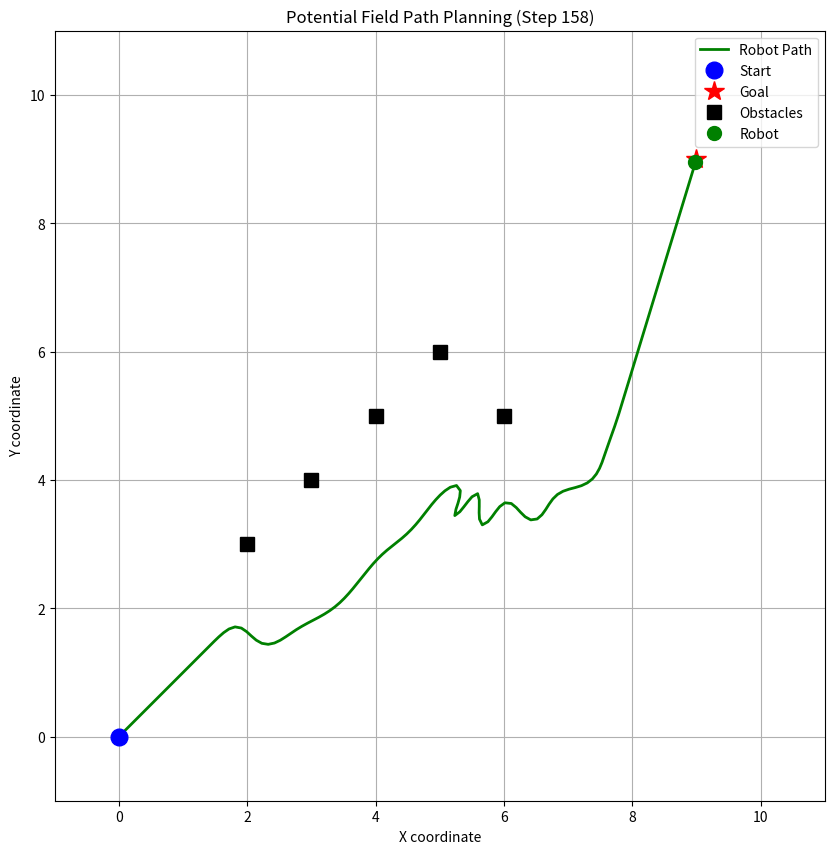

Recreate this plot in Python.
import numpy as np
import matplotlib.pyplot as plt
from collections import deque


class PotentialFieldRobot:
    def __init__(self, width, height, start, goal, obstacles, k_att=1.0, k_rep=100.0,
                 influence_radius=1.5, step_size=0.1, max_steps=1000, smooth_window=5):
        self.width = width
        self.height = height
        self.start = np.array(start, dtype=float)
        self.goal = np.array(goal, dtype=float)
        self.obstacles = [np.array(obs, dtype=float) for obs in obstacles]

        self.k_att = k_att
        self.k_rep = k_rep
        self.rho0 = influence_radius
        self.step_size = step_size
        self.max_steps = max_steps
        self.smooth_window = smooth_window

        self.current_pos = self.start.copy()
        self.path = [self.start.copy()]
        self.force_buffer = deque(maxlen=smooth_window)

    def compute_attractive_force(self):
        return self.k_att * (self.goal - self.current_pos)

    def compute_repulsive_force(self):
        total_rep_force = np.zeros(2, dtype=float)
        for obs in self.obstacles:
            dist_vec = self.current_pos - obs
            dist_mag = np.linalg.norm(dist_vec)

            if self.rho0 >= dist_mag > 0:
                rep_force = self.k_rep * (1.0 / dist_mag - 1.0 / self.rho0) * (1.0 / dist_mag ** 2) * (
                        dist_vec / dist_mag)
                total_rep_force += rep_force

        return total_rep_force

    def smooth_force(self, force):
        self.force_buffer.append(force)
        if len(self.force_buffer) == 1:
            return force
        return np.mean(self.force_buffer, axis=0)

    def find_path_and_animate(self):
        print("Starting pathfinding with dynamic visualization...")

        plt.ion()
        fig, ax = plt.subplots(figsize=(10, 10))

        for i in range(self.max_steps):
            if np.linalg.norm(self.current_pos - self.goal) < self.step_size:
                print(f"Goal reached in {i} steps!")
                self.path.append(self.goal.copy())
                break

            f_att = self.compute_attractive_force()
            f_rep = self.compute_repulsive_force()
            f_total = f_att + f_rep

            f_total_smoothed = self.smooth_force(f_total)

            force_mag = np.linalg.norm(f_total_smoothed)
            if force_mag > 0:
                direction = f_total_smoothed / force_mag
                self.current_pos += self.step_size * direction
                self.path.append(self.current_pos.copy())
            else:
                print("Stuck in a local minimum.")
                break

            ax.clear()

            path_arr = np.array(self.path)
            ax.plot(path_arr[:, 0], path_arr[:, 1], 'g-', linewidth=2, label='Robot Path')
            ax.plot(self.start[0], self.start[1], 'bo', markersize=12, label='Start')
            ax.plot(self.goal[0], self.goal[1], 'r*', markersize=15, label='Goal')

            if self.obstacles:
                obs_arr = np.array(self.obstacles)
                ax.plot(obs_arr[:, 0], obs_arr[:, 1], 'ks', markersize=10, label='Obstacles')

            ax.plot(self.current_pos[0], self.current_pos[1], 'go', markersize=10, label='Robot')

            ax.set_title(f'Potential Field Path Planning (Step {i})')
            ax.set_xlabel('X coordinate')
            ax.set_ylabel('Y coordinate')
            ax.set_xlim(-1, self.width + 1)
            ax.set_ylim(-1, self.height + 1)
            ax.grid(True)
            ax.legend()
            ax.set_aspect('equal', adjustable='box')

            plt.pause(0.01)

        if i == self.max_steps - 1:
            print(f"Pathfinding stopped after reaching max steps ({self.max_steps}).")

        print("Animation finished. Close the plot window to exit.")
        plt.ioff()
        plt.show()


if __name__ == '__main__':
    WIDTH = 10
    HEIGHT = 10
    START_POS = (0, 0)
    GOAL_POS = (9, 9)
    OBSTACLES = [(2, 3), (3, 4), (4, 5), (5, 6), (6, 5)]

    robot = PotentialFieldRobot(
        width=WIDTH,
        height=HEIGHT,
        start=START_POS,
        goal=GOAL_POS,
        obstacles=OBSTACLES,
        k_rep=150.0,
        influence_radius=1.7,
        smooth_window=5
    )

    robot.find_path_and_animate()
